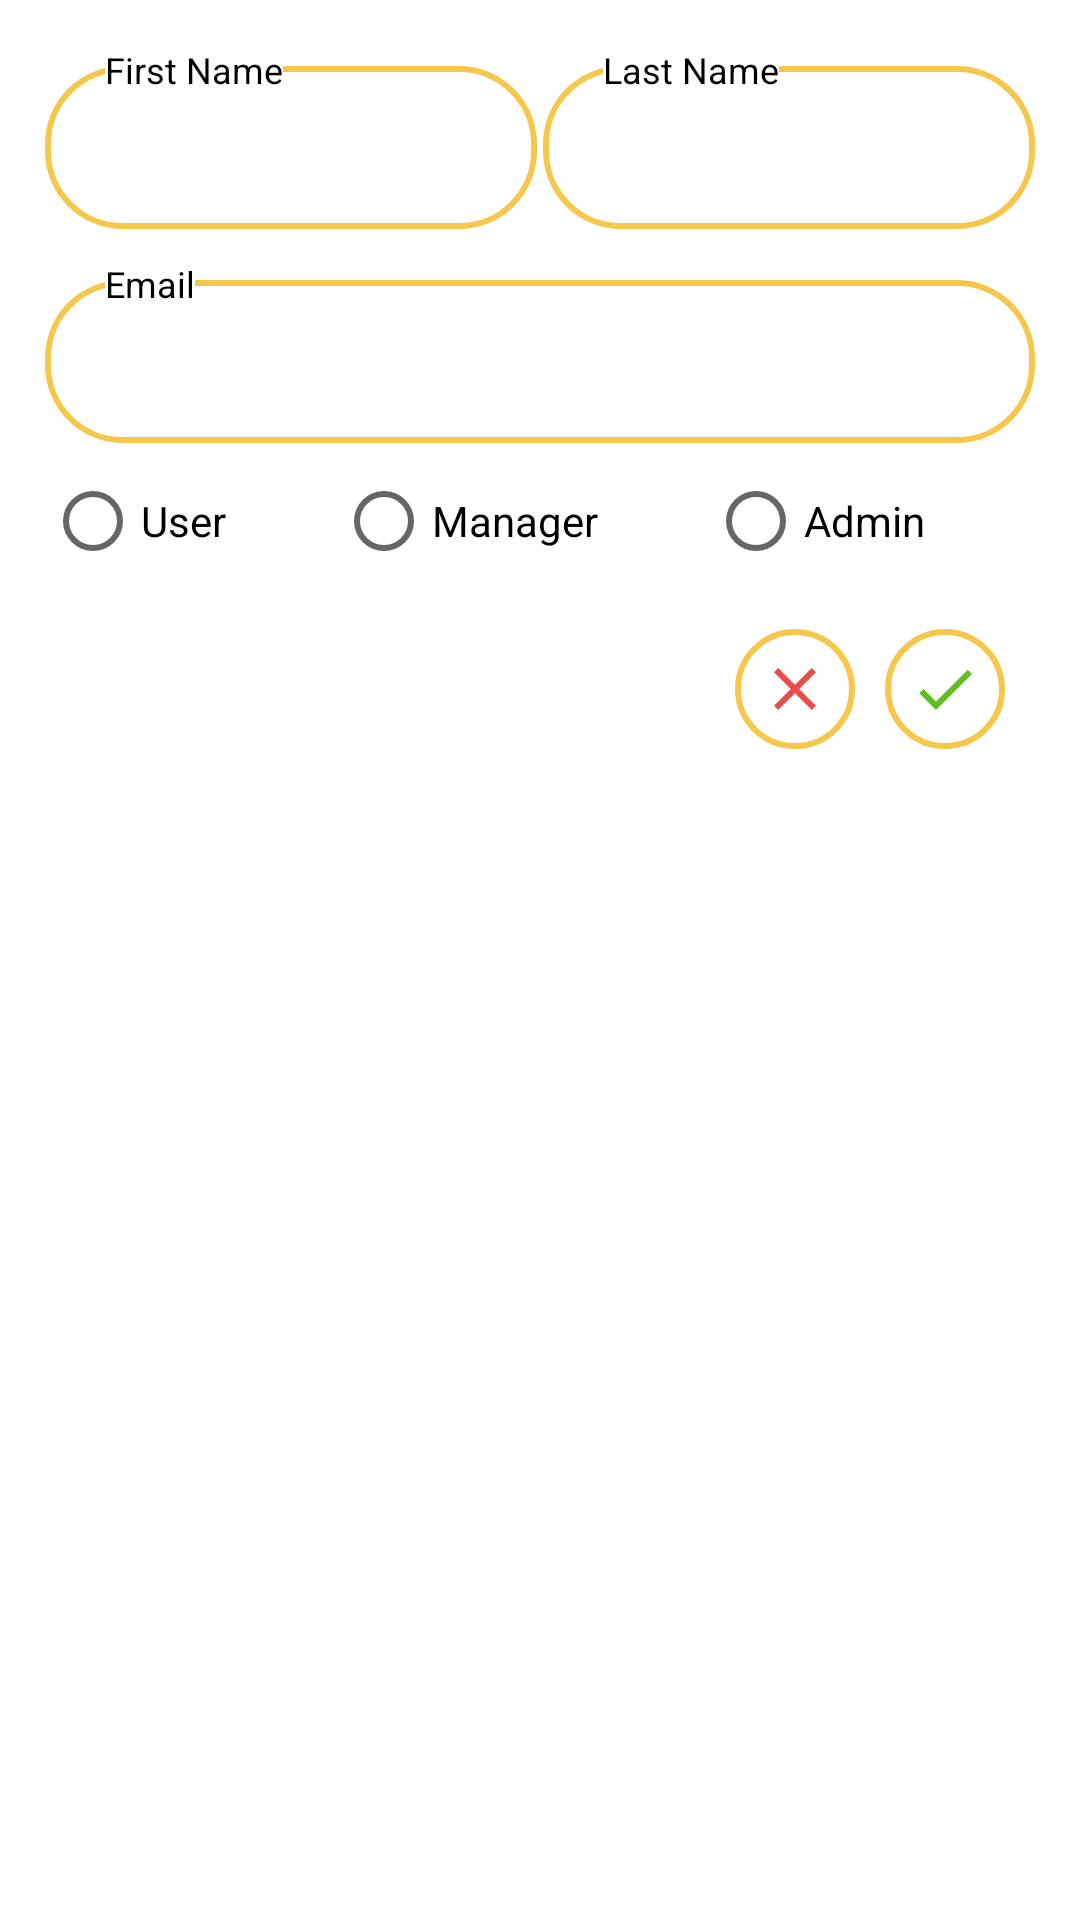

Android layout source for this screen:
<!-- AndroidManifest.xml: application theme AppTheme -->
<!-- res/layout/fragment_create_user.xml -->
<?xml version="1.0" encoding="utf-8"?>
<RelativeLayout xmlns:android="http://schemas.android.com/apk/res/android"
    xmlns:tools="http://schemas.android.com/tools"
    android:layout_width="match_parent"
    android:layout_height="match_parent"
    android:background="@android:color/white"
    tools:context=".ui.activities.LoginActivity">

    <LinearLayout
        android:layout_width="match_parent"
        android:layout_height="wrap_content"
        android:orientation="vertical"
        android:padding="15dp">

        <LinearLayout
            android:layout_width="match_parent"
            android:layout_height="wrap_content"
            android:baselineAligned="true"
            android:orientation="horizontal">

            <RelativeLayout
                android:layout_width="0dp"
                android:layout_height="wrap_content"
                android:layout_marginRight="1dp"
                android:layout_weight="1">

                <EditText
                    android:id="@+id/fragment_create_user_first_name"
                    android:layout_width="match_parent"
                    android:layout_height="wrap_content"
                    android:layout_marginTop="7dp"
                    android:imeOptions="actionNext"
                    android:background="@drawable/full_transparent_yellow_stroke"
                    android:inputType="textPersonName"
                    android:maxLines="1"
                    android:padding="15dp"
                    android:textColor="@android:color/black" />

                <TextView
                    android:layout_width="wrap_content"
                    android:layout_height="wrap_content"
                    android:layout_marginLeft="20dp"
                    android:background="@android:color/white"
                    android:text="@string/firstname"
                    android:textColor="@android:color/black"
                    android:textSize="12sp" />
            </RelativeLayout>

            <RelativeLayout
                android:layout_width="0dp"
                android:layout_height="wrap_content"
                android:layout_marginLeft="1dp"
                android:layout_weight="1">

                <EditText
                    android:id="@+id/fragment_create_user_last_name"
                    android:layout_width="match_parent"
                    android:layout_height="wrap_content"
                    android:layout_marginTop="7dp"
                    android:imeOptions="actionNext"
                    android:background="@drawable/full_transparent_yellow_stroke"
                    android:inputType="textPersonName"
                    android:maxLines="1"
                    android:padding="15dp"
                    android:textColor="@android:color/black" />

                <TextView
                    android:layout_width="wrap_content"
                    android:layout_height="wrap_content"
                    android:layout_marginLeft="20dp"
                    android:background="@android:color/white"
                    android:text="@string/lastname"
                    android:textColor="@android:color/black"
                    android:textSize="12sp" />
            </RelativeLayout>
        </LinearLayout>

        <RelativeLayout
            android:layout_width="match_parent"
            android:layout_height="wrap_content"
            android:layout_marginTop="10dp">

            <EditText
                android:id="@+id/fragment_create_user_email"
                android:layout_width="match_parent"
                android:layout_height="wrap_content"
                android:layout_marginTop="7dp"
                android:background="@drawable/full_transparent_yellow_stroke"
                android:inputType="textEmailAddress"
                android:maxLines="1"
                android:padding="15dp"
                android:imeOptions="actionDone"
                android:textColor="@android:color/black"
                android:textColorHint="@android:color/white" />

            <TextView
                android:layout_width="wrap_content"
                android:layout_height="wrap_content"
                android:layout_marginLeft="20dp"
                android:background="@android:color/white"
                android:text="@string/email"
                android:textColor="@android:color/black"
                android:textSize="12sp" />
        </RelativeLayout>

        <RadioGroup
            android:layout_width="match_parent"
            android:layout_height="wrap_content"
            android:orientation="horizontal"

            android:layout_marginTop="10dp">

            <RadioButton
                android:id="@+id/fragment_create_user_radio_user"
                android:layout_width="wrap_content"
                android:layout_height="wrap_content"
                android:layout_weight="1"
                android:text="@string/user"/>

            <RadioButton
                android:id="@+id/fragment_create_user_radio_manager"
                android:layout_width="wrap_content"
                android:layout_height="wrap_content"
                android:layout_weight="1"
                android:text="@string/manager"/>

            <RadioButton
                android:id="@+id/fragment_create_user_radio_admin"
                android:layout_width="wrap_content"
                android:layout_height="wrap_content"
                android:layout_weight="1"
                android:text="@string/admin"/>
        </RadioGroup>

        <LinearLayout
            android:layout_width="match_parent"
            android:layout_height="wrap_content"
            android:layout_marginRight="10dp"
            android:layout_marginTop="20dp"
            android:gravity="right"
            android:orientation="horizontal">

            <ImageView
                android:id="@+id/fragment_create_user_cancel"
                android:layout_width="wrap_content"
                android:layout_height="wrap_content"
                android:layout_marginRight="10dp"
                android:background="@drawable/full_yellow_from_white_selector"
                android:clickable="true"
                android:contentDescription="@string/cancel"
                android:src="@drawable/ic_content_clear" />

            <ImageView
                android:id="@+id/fragment_create_user_confirm"
                android:layout_width="wrap_content"
                android:layout_height="wrap_content"
                android:background="@drawable/full_yellow_from_white_selector"
                android:clickable="false"
                android:contentDescription="@string/confirm"
                android:src="@drawable/ic_action_done" />
        </LinearLayout>
    </LinearLayout>

</RelativeLayout>
<!-- resources referenced by this layout -->
<resources>
  <!-- drawable full_transparent_yellow_stroke (drawable) -->
  <?xml version="1.0" encoding="utf-8"?>
  <shape xmlns:android="http://schemas.android.com/apk/res/android">
      <corners android:radius="25dp" />
      <solid android:color="@android:color/transparent" />
      <stroke android:color="@color/foodie_yellow"
          android:width="2dp" />
  </shape>
  <!-- drawable full_yellow_from_white_selector (drawable) -->
  <?xml version="1.0" encoding="utf-8"?>
  <selector xmlns:android="http://schemas.android.com/apk/res/android">
      <item android:drawable="@drawable/full_yellow_background"
      android:state_pressed="true" />
      <item android:drawable="@drawable/full_yellow_background"
          android:state_focused="true" />
      <item android:drawable="@drawable/full_white_yellow_stroke_background" />
  </selector>
  <!-- drawable ic_action_done: png bitmap (drawable-hdpi, 492 bytes) -->
  <!-- drawable ic_content_clear: png bitmap (drawable-hdpi, 469 bytes) -->
  <string name="admin">Admin</string>
  <string name="cancel">Cancel</string>
  <string name="confirm">Confirm</string>
  <string name="email">Email</string>
  <string name="firstname">First Name</string>
  <string name="lastname">Last Name</string>
  <string name="manager">Manager</string>
  <string name="user">User</string>
  <style name="AppTheme" parent="Theme.AppCompat.Light.NoActionBar">
          
          <item name="colorPrimary">@color/foodie_yellow</item>
  
          
          <item name="colorPrimaryDark">@color/foodie_yellow</item>
  
          
          <item name="colorAccent">@color/foodie_red</item>
  
      </style>
  <color name="foodie_yellow">#f5c74b</color>
  <!-- drawable full_yellow_background (drawable) -->
  <?xml version="1.0" encoding="utf-8"?>
  <shape xmlns:android="http://schemas.android.com/apk/res/android">
      <corners android:radius="25dp" />
      <solid android:color="@color/foodie_yellow" />
      <stroke android:color="@color/foodie_yellow"
          android:width="2dp" />
  </shape>
  <!-- drawable full_white_yellow_stroke_background (drawable) -->
  <?xml version="1.0" encoding="utf-8"?>
  <shape xmlns:android="http://schemas.android.com/apk/res/android">
      <corners android:radius="25dp" />
      <solid android:color="@android:color/white" />
      <stroke android:color="@color/foodie_yellow"
          android:width="2dp" />
  </shape>
  <color name="foodie_red">#e64e4e</color>
</resources>
